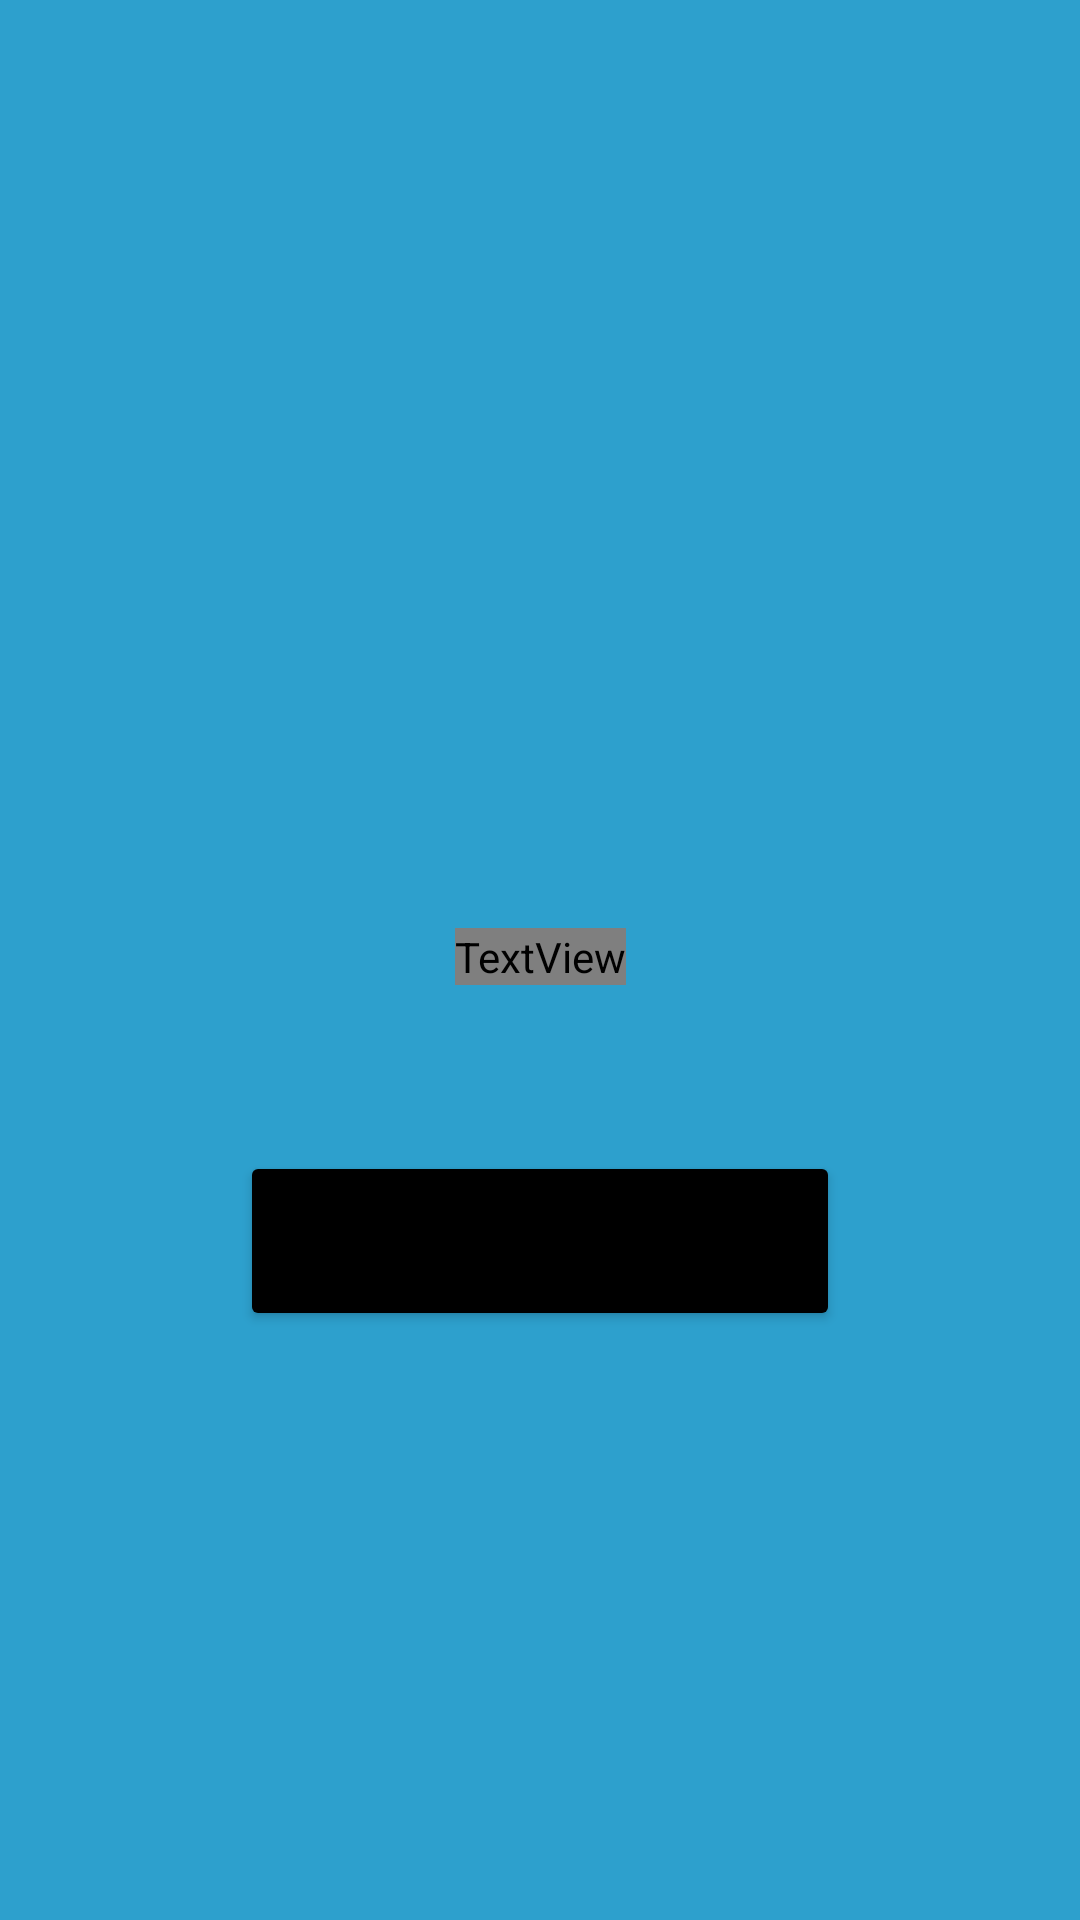

This screen was rendered from an Android layout file. Write that file and the resources it references.
<!-- AndroidManifest.xml: application theme Theme.CrimsonSecrets -->
<!-- res/layout/activity_result.xml -->
<?xml version="1.0" encoding="utf-8"?>
<androidx.constraintlayout.widget.ConstraintLayout xmlns:android="http://schemas.android.com/apk/res/android"
    xmlns:app="http://schemas.android.com/apk/res-auto"
    xmlns:tools="http://schemas.android.com/tools"
    android:layout_width="match_parent"
    android:layout_height="match_parent"
    android:background="@color/bg_main"
    tools:context=".game.ResultActivity">

    <ImageView
        android:id="@+id/im_smile"
        android:layout_width="300dp"
        android:layout_height="200dp"
        app:layout_constraintBottom_toBottomOf="parent"
        app:layout_constraintEnd_toEndOf="parent"
        app:layout_constraintStart_toStartOf="parent"
        app:layout_constraintTop_toTopOf="parent"
        app:layout_constraintVertical_bias="0.18"
        android:src= "@drawable/smile_happy" />

    <TextView
        android:id="@+id/tv_text"
        android:layout_width="wrap_content"
        android:layout_height="wrap_content"
        android:layout_marginTop="30dp"
        android:text="Success!"
        android:textSize="40sp"
        android:textStyle="bold"
        android:fontFamily="@font/montserrat"
        android:textColor="@color/white"
        app:layout_constraintEnd_toEndOf="parent"
        app:layout_constraintStart_toStartOf="parent"
        app:layout_constraintTop_toBottomOf="@+id/im_smile" />

    <Button
        android:id="@+id/b_again"
        android:layout_width="200dp"
        android:layout_height="60dp"
        android:text="Play Again"
        android:textStyle="bold"
        android:backgroundTint="@color/black"
        app:layout_constraintBottom_toBottomOf="parent"
        app:layout_constraintEnd_toEndOf="parent"
        app:layout_constraintStart_toStartOf="parent"
        app:layout_constraintTop_toBottomOf="@+id/tv_text"
        app:layout_constraintVertical_bias="0.22000003" />
</androidx.constraintlayout.widget.ConstraintLayout>
<!-- resources referenced by this layout -->
<resources>
  <color name="bg_main">#2DA0CD</color>
  <color name="black">#FF000000</color>
  <color name="white">#FFFFFFFF</color>
  <style name="Theme.CrimsonSecrets" parent="Theme.MaterialComponents.DayNight.NoActionBar">
          
          <item name="colorPrimary">@color/purple_500</item>
          <item name="colorPrimaryVariant">@color/purple_700</item>
          <item name="colorOnPrimary">@color/white</item>
          
          <item name="colorSecondary">@color/teal_200</item>
          <item name="colorSecondaryVariant">@color/teal_700</item>
          <item name="colorOnSecondary">@color/black</item>
          <item name="windowNoTitle">true</item>
          <item name="android:windowFullscreen">true</item>
          <item name="windowActionBar">false</item>
          
          <item name="android:statusBarColor" tools:targetApi="l">@color/black</item>
          
      </style>
  <color name="purple_500">#FF6200EE</color>
  <color name="purple_700">#FF3700B3</color>
  <color name="teal_200">#FF03DAC5</color>
  <color name="teal_700">#FF018786</color>
</resources>
